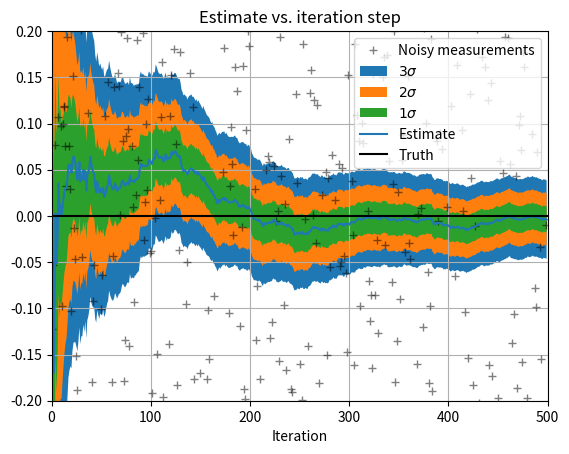

Reproduce this figure in Python.
"""Kalman filter example demo in Python.

A Python implementation of the example given in pages 11-15 of "An
Introduction to the Kalman Filter" by Greg Welch and Gary Bishop,
University of North Carolina at Chapel Hill, Department of Computer
Science, TR 95-041,
https://www.cs.unc.edu/~welch/media/pdf/kalman_intro.pdf

by Andrew D. Straw

Re-adapted by Michael Otty
"""

import numpy as np
import matplotlib.pyplot as plt


def main():
    """Program starts here."""
    x, x_hat, z, error_estimate = kalman_filter()
    plot_everything(x, x_hat, z, error_estimate)


def plot_everything(
    x: np.ndarray,
    x_hat: np.ndarray,
    z: np.ndarray,
    error_estimate: np.ndarray,
):
    """Plot everything on a graph."""
    _, ax = plt.subplots(1, 1, sharex=True)

    ax.set_title("Estimate vs. iteration step")

    ax.plot(z, "k+", label="Noisy measurements", alpha=0.5)
    sigma = np.sqrt(error_estimate)
    two_sigma = 2 * sigma
    three_sigma = 3 * sigma

    ax.fill_between(
        range(0, len(x)),
        x_hat + three_sigma,
        x_hat - three_sigma,
        label=r"$3\sigma$",
    )
    ax.fill_between(
        range(0, len(x)),
        x_hat + two_sigma,
        x_hat - two_sigma,
        label=r"$2\sigma$",
    )
    ax.fill_between(
        range(0, len(x)),
        x_hat + sigma,
        x_hat - sigma,
        label=r"$1\sigma$",
    )
    ax.plot(x_hat, label="Estimate")
    ax.plot(x, "k-", label="Truth")

    ax.set_xlabel("Iteration")
    ax.legend()
    ax.grid()
    lim = 0.2
    ax.set_ylim(-lim, lim)
    ax.set_xlim(0, len(x))


def kalman_filter():
    """Simulate a Kalman filter with no process noise."""
    measurement_variance = 0.1

    # Initial parameters
    n_of_points = 500
    x = np.zeros(n_of_points)
    z = np.random.normal(0, np.sqrt(measurement_variance), size=n_of_points)
    z += x

    process_variance = 0

    x_estimate = np.zeros(n_of_points)
    error_estimate = np.zeros(n_of_points)

    # Initial guesses
    x_estimate[0] = 0
    error_estimate[0] = 1.0

    for k in range(1, n_of_points):
        model_variance = _calculate_model_variance(
            error_estimate[k - 1],
            process_variance,
        )

        kalman_gain = _calculate_kalman_gain(
            model_variance=model_variance,
            measurement_variance=measurement_variance,
        )

        x_estimate[k] = _calculate_x_estimate(
            last_x_estimate=x_estimate[k - 1],
            kalman_gain=kalman_gain,
            measurement=z[k],
        )
        error_estimate[k] = _calculate_error_estimate(
            kalman_gain=kalman_gain,
            model_variance=model_variance,
        )

    return x, x_estimate, z, error_estimate


def _calculate_model_variance(last_error_estimate, process_variance):
    return last_error_estimate + process_variance


def _calculate_kalman_gain(model_variance, measurement_variance):
    """Kalman gain of 1 is full trust of measurement, 0 if full trust of model."""
    return model_variance / (model_variance + measurement_variance)


def _calculate_x_estimate(last_x_estimate, kalman_gain, measurement):
    return last_x_estimate + kalman_gain * (measurement - last_x_estimate)


def _calculate_error_estimate(kalman_gain, model_variance):
    return (1 - kalman_gain) * model_variance


if __name__ == "__main__":
    main()
    plt.show()
